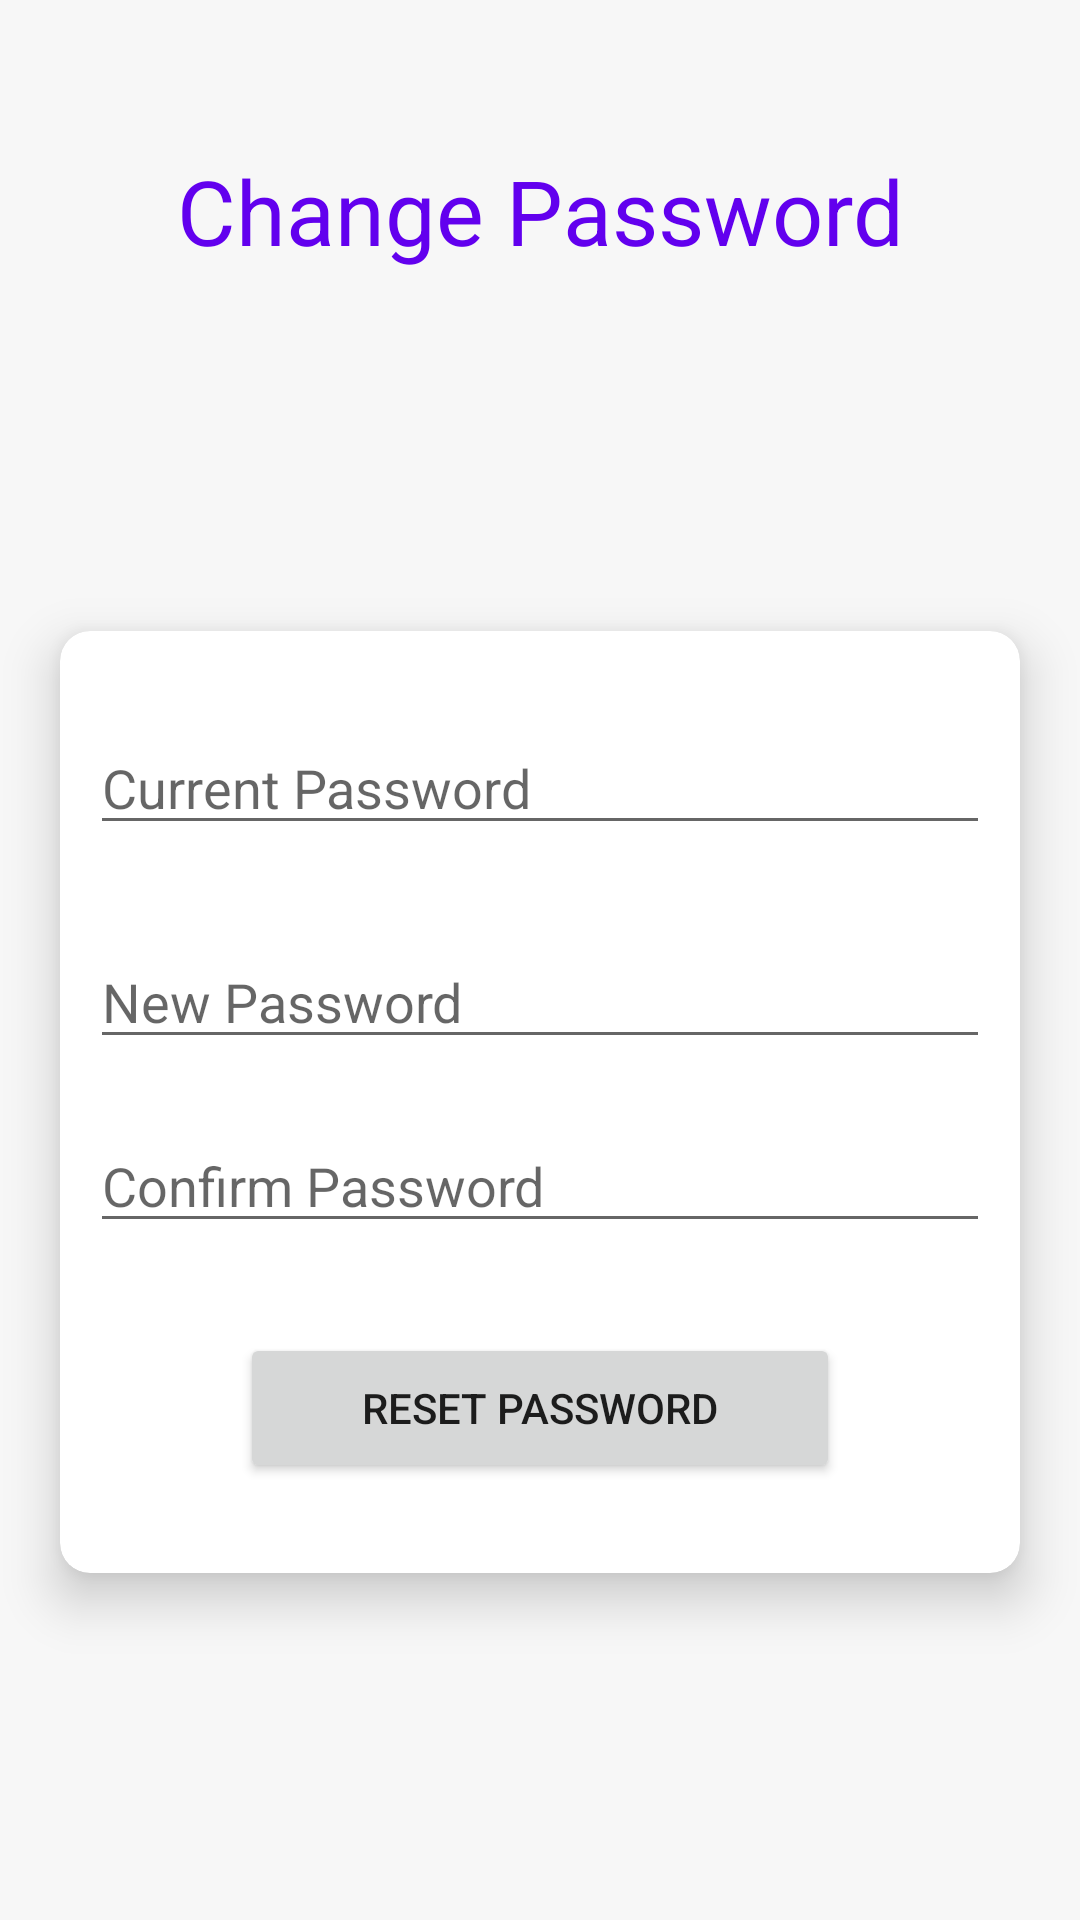

Android layout source for this screen:
<!-- AndroidManifest.xml: application theme Theme.Kotline -->
<!-- res/layout/activity_forgot_password.xml -->
<?xml version="1.0" encoding="utf-8"?>

<androidx.appcompat.widget.LinearLayoutCompat
    xmlns:android="http://schemas.android.com/apk/res/android"
    xmlns:app="http://schemas.android.com/apk/res-auto"
    xmlns:tools="http://schemas.android.com/tools"
    android:layout_width="match_parent"
    android:layout_height="match_parent"
    android:orientation="vertical"
    android:background="@color/cardview_shadow_end_color"

    >

    <TextView
        android:layout_width="match_parent"
        android:layout_height="wrap_content"
        android:text="Change Password"
        android:textSize="30dp"
        android:gravity="center_horizontal"
        android:layout_marginTop="50dp"
        android:textColor="@color/purple_500"
        android:layout_marginBottom="100dp"
        />

    <androidx.cardview.widget.CardView
        android:layout_width="match_parent"
        android:layout_height="wrap_content"

        android:layout_margin="20dp"
        app:cardElevation="10dp"
        app:cardCornerRadius="10dp"
        android:layout_gravity="center"
        >
        <LinearLayout
            android:layout_width="match_parent"
            android:layout_height="wrap_content"
            android:orientation="vertical"
            android:padding="10dp"
            >
            <EditText
                android:layout_width="match_parent"
                android:layout_height="wrap_content"
                android:id="@+id/current_pass"
                android:hint="Current Password"
                android:layout_marginVertical="20dp"
                android:inputType="textPassword"
                />
            <EditText
                android:layout_width="match_parent"
                android:layout_height="wrap_content"
                android:id="@+id/new_pass"
                android:hint="New Password"
                android:layout_marginVertical="10dp"
                android:inputType="textPassword"
                />

            <EditText
                android:layout_width="match_parent"
                android:layout_height="wrap_content"
                android:id="@+id/con_pass"
                android:hint="Confirm Password"
                android:layout_marginVertical="10dp"
                android:inputType="textPassword"
                />


            <Button
                android:layout_width="200dp"
                android:layout_height="50dp"
                android:text="Reset Password"
                android:layout_gravity="center_horizontal"
                android:id="@+id/btn_reset"
                android:layout_marginVertical="20dp"
                />




        </LinearLayout>
    </androidx.cardview.widget.CardView>

</androidx.appcompat.widget.LinearLayoutCompat>
<!-- resources referenced by this layout -->
<resources>
  <color name="purple_500">#FF6200EE</color>
  <style name="Theme.Kotline" parent="Theme.AppCompat.Light.NoActionBar">
          
          <item name="colorPrimary">@color/purple_500</item>
          <item name="colorPrimaryVariant">@color/purple_700</item>
          <item name="colorOnPrimary">@color/white</item>
          
          <item name="colorSecondary">@color/teal_200</item>
          <item name="colorSecondaryVariant">@color/teal_700</item>
          <item name="colorOnSecondary">@color/black</item>
          
          <item name="android:statusBarColor" tools:targetApi="l">?attr/colorPrimaryVariant</item>
          
      </style>
  <color name="purple_700">#FF3700B3</color>
  <color name="white">#FFFFFFFF</color>
  <color name="teal_200">#FF03DAC5</color>
  <color name="teal_700">#FF018786</color>
  <color name="black">#FF000000</color>
</resources>
